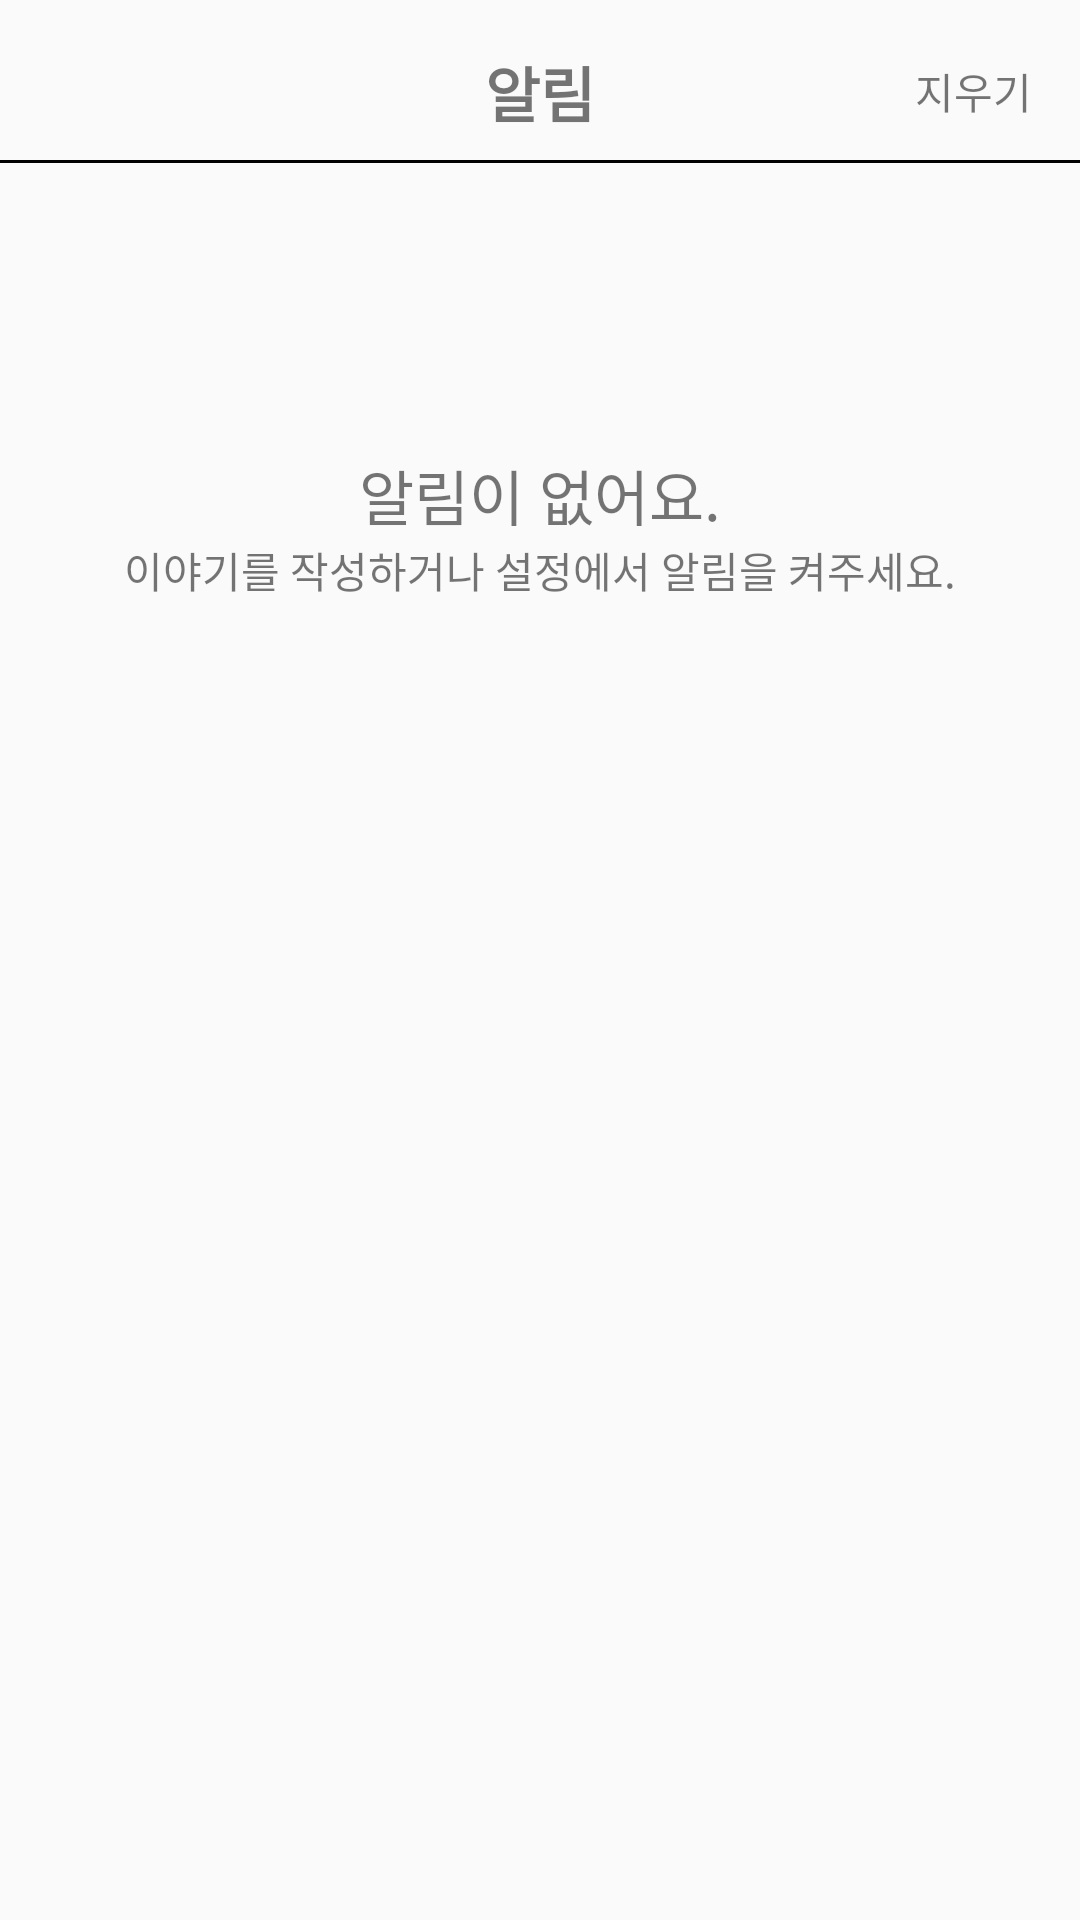

Reconstruct the res/layout file that produces this screen, plus the resources it refers to.
<!-- AndroidManifest.xml: application theme AppTheme -->
<!-- res/layout/activity_notification.xml -->
<?xml version="1.0" encoding="utf-8"?>
<androidx.constraintlayout.widget.ConstraintLayout
    xmlns:android="http://schemas.android.com/apk/res/android"
    xmlns:app="http://schemas.android.com/apk/res-auto"
    xmlns:tools="http://schemas.android.com/tools"
    android:layout_width="match_parent"
    android:layout_height="match_parent">

    <View
        android:id="@+id/horizenbar"
        android:layout_width="0dp"
        android:layout_height="1dp"
        android:layout_marginTop="8dp"
        android:background="#000000"
        app:layout_constraintEnd_toEndOf="parent"
        app:layout_constraintStart_toStartOf="parent"
        app:layout_constraintTop_toBottomOf="@+id/text_main" />

    <TextView
        android:id="@+id/text_main"
        android:layout_width="wrap_content"
        android:layout_height="wrap_content"
        android:layout_marginTop="16dp"
        android:text="알림"
        android:textStyle="bold"
        android:textSize="20dp"
        app:layout_constraintEnd_toEndOf="parent"
        app:layout_constraintStart_toStartOf="parent"
        app:layout_constraintTop_toTopOf="parent" />

    <TextView
        android:id="@+id/btn_eraze"
        android:layout_width="wrap_content"
        android:layout_height="wrap_content"
        android:layout_marginTop="20dp"
        android:layout_marginEnd="16dp"
        android:layout_marginRight="16dp"
        android:text="지우기"
        app:layout_constraintEnd_toEndOf="parent"
        app:layout_constraintTop_toTopOf="parent" />

    <LinearLayout
        android:layout_width="wrap_content"
        android:layout_height="wrap_content"
        android:orientation="vertical"
        app:layout_constraintEnd_toEndOf="parent"
        app:layout_constraintStart_toStartOf="parent"
        app:layout_constraintTop_toBottomOf="@+id/horizenbar">

        <ImageView
            android:id="@+id/imageView2"
            android:layout_width="48dp"
            android:layout_height="48dp"
            android:layout_gravity="center"
            android:layout_marginTop="32dp"
            app:srcCompat="@drawable/ic_baseline_notifications_24"
            tools:ignore="VectorDrawableCompat" />

        <TextView
            android:id="@+id/text_noti1"
            android:layout_width="wrap_content"
            android:layout_height="wrap_content"
            android:layout_gravity="center"
            android:layout_marginTop="16dp"
            android:text="알림이 없어요."
            android:textSize="20dp" />

        <TextView
            android:id="@+id/text_noti2"
            android:layout_width="wrap_content"
            android:layout_height="wrap_content"
            android:layout_gravity="center"
            android:text="이야기를 작성하거나 설정에서 알림을 켜주세요." />
    </LinearLayout>

 </androidx.constraintlayout.widget.ConstraintLayout>
<!-- resources referenced by this layout -->
<resources>
  <style name="AppTheme" parent="Theme.AppCompat.Light.DarkActionBar">
          
          <item name="colorPrimary">@color/colorPrimary</item>
          <item name="colorPrimaryDark">@color/colorPrimaryDark</item>
          <item name="colorAccent">@color/colorAccent</item>
      </style>
  <!-- not gathered from this repository: default colours our renderer supplied (Android Studio template values) -->
  <color name="colorPrimary">#FF6200EE</color>
  <color name="colorPrimaryDark">#FF3700B3</color>
  <color name="colorAccent">#FF03DAC5</color>
</resources>
